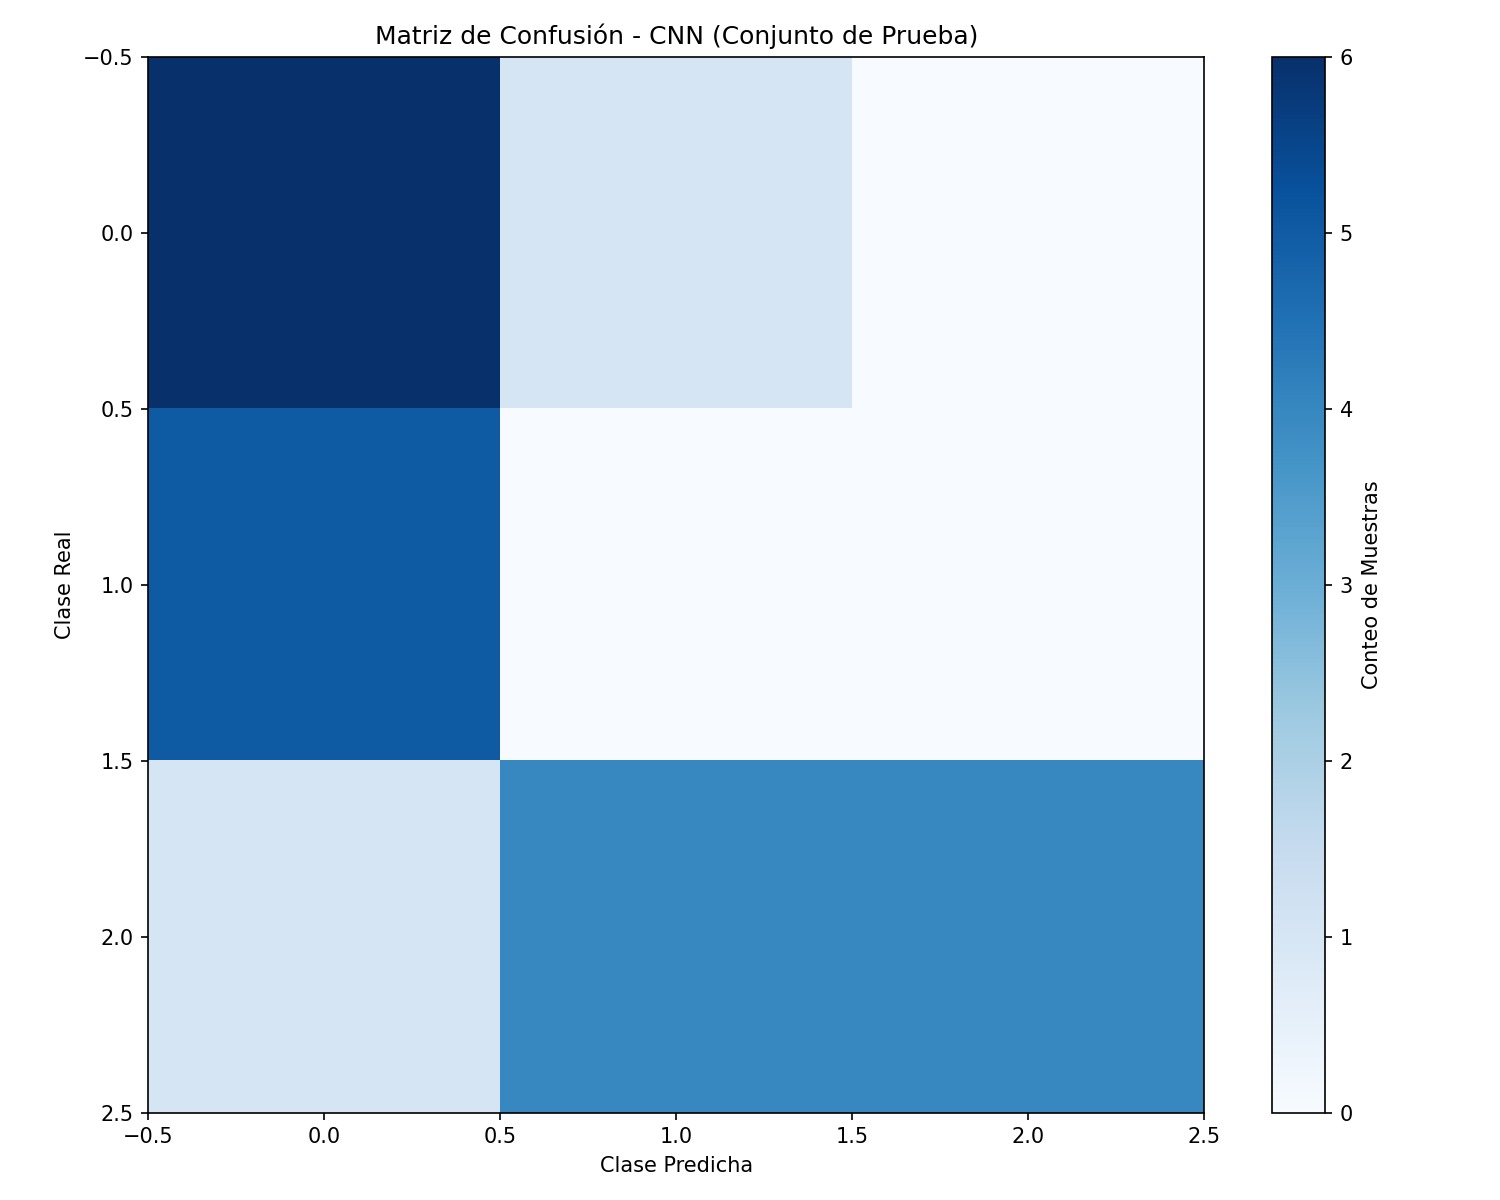

The file beside this chart, header and first rows:
clase_real \ clase_pred, clase_0, clase_1, clase_2
clase_0, 6, 1, 0
clase_1, 5, 0, 0
clase_2, 1, 4, 4
